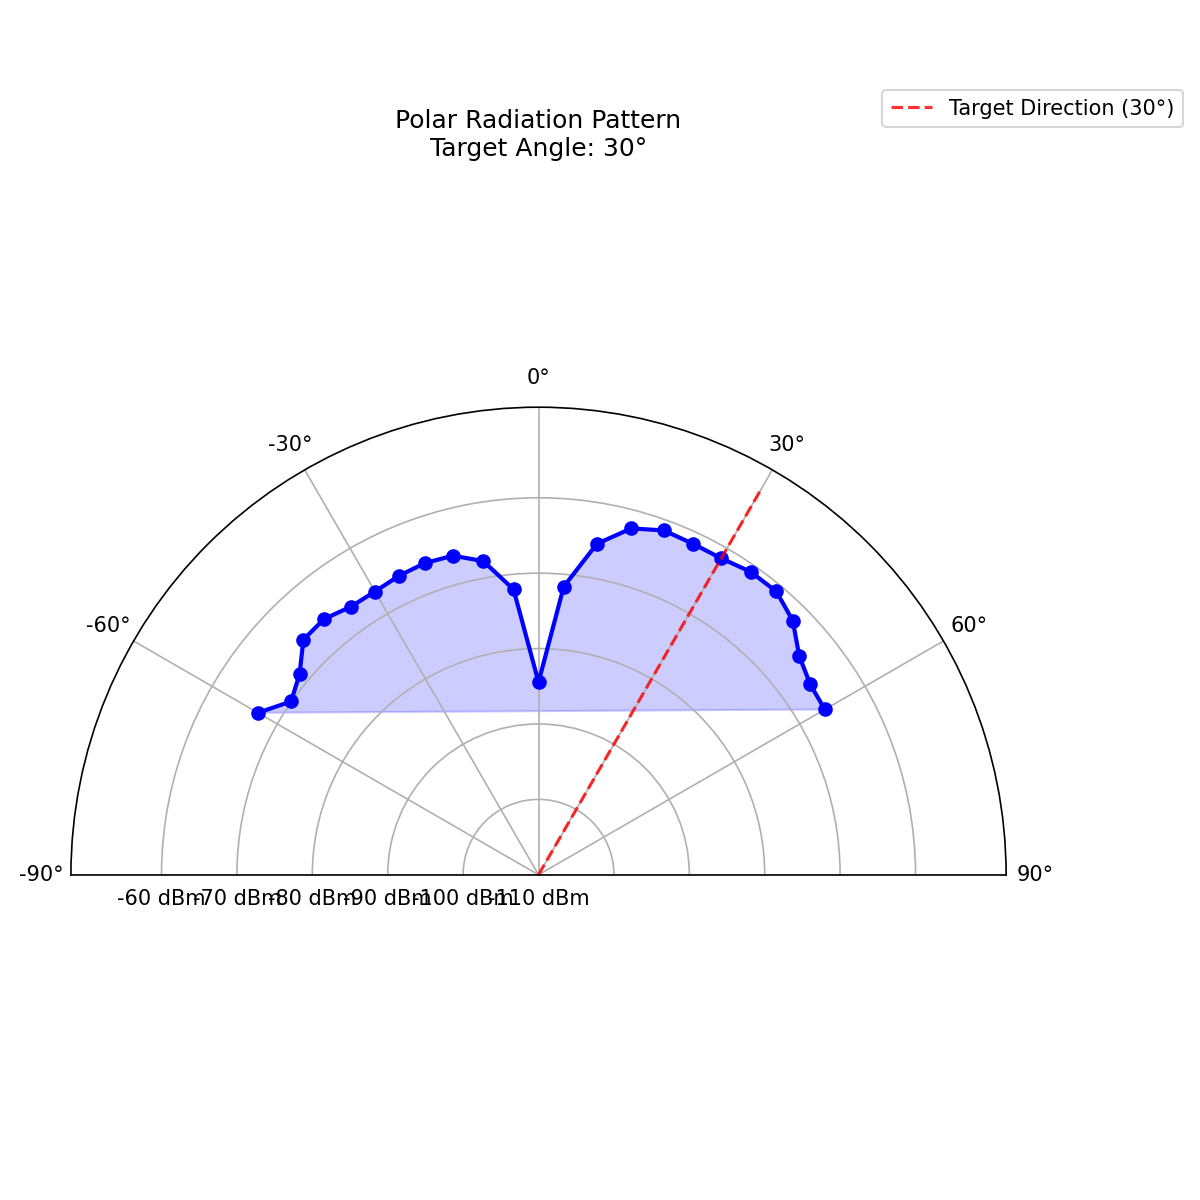

Source data for this figure (header and first rows):
Measurement_Angle, Power_dBm
-60, -67.03
-55, -69.93
-50, -68.63
-45, -65.9
-40, -65.73
-35, -66.6
-30, -66.62
-25, -66.24
-20, -66.0
-15, -66.19
-10, -67.75
-5, -72.0
0, -84.46
5, -71.64
10, -65.43
15, -62.44
20, -61.4
25, -61.56
30, -61.54
35, -60.95
40, -60.94
45, -62.32
50, -64.86
55, -66.0
60, -66.15
